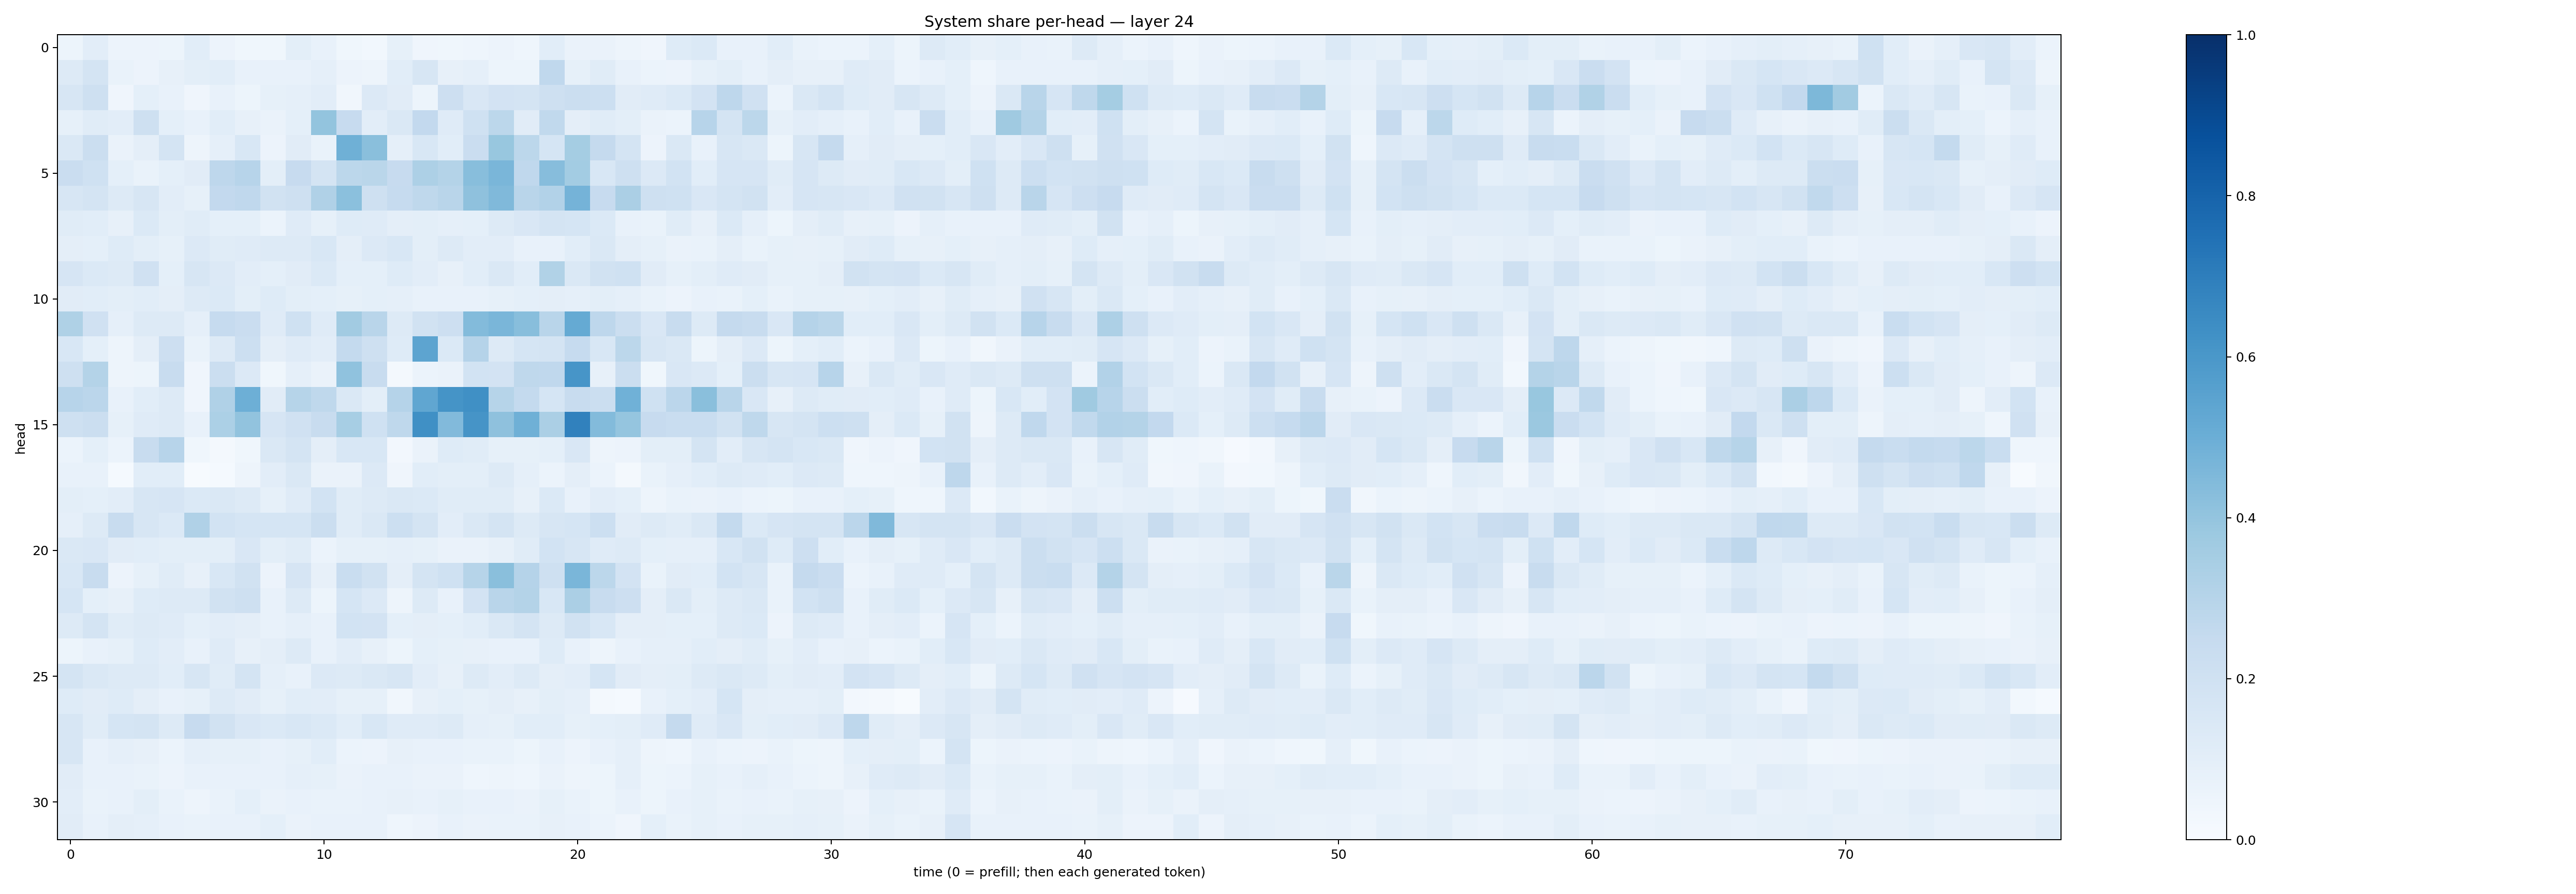

Source data for this figure (header and first rows):
0.054508064, 0.1021583, 0.05646177, 0.05845692, 0.051207896, 0.105994314, 0.055653483, 0.03557299, 0.03852905, 0.09842164, 0.07039818, 0.036939453, 0.029899083, 0.083226554, 0.040343154, 0.036439568, 0.046804912, 0.054872297, 0.045938816, 0.10555361, 0.0644647, 0.063795455, 0.047294836, 0.03936496
0.1302, 0.1719, 0.0677, 0.05565, 0.08148, 0.0991, 0.1092, 0.07588, 0.07443, 0.0728, 0.08928, 0.05744, 0.04998, 0.1073, 0.1592, 0.08104, 0.08647, 0.05451, 0.0545, 0.266, 0.08414, 0.115, 0.07192, 0.06008
0.1619, 0.2042, 0.03939, 0.09339, 0.07126, 0.04264, 0.07309, 0.05095, 0.08354, 0.08774, 0.1054, 0.03378, 0.1328, 0.1114, 0.05321, 0.2115, 0.151, 0.1802, 0.1744, 0.2056, 0.2199, 0.2157, 0.1117, 0.1175
0.08491, 0.1142, 0.1046, 0.2089, 0.09088, 0.07474, 0.1084, 0.07857, 0.06448, 0.09094, 0.4019, 0.2439, 0.1017, 0.145, 0.2604, 0.1181, 0.2013, 0.2785, 0.1094, 0.2638, 0.09659, 0.1139, 0.0999, 0.06283
0.1472, 0.2264, 0.0661, 0.09533, 0.1791, 0.0504, 0.08761, 0.1562, 0.05688, 0.1107, 0.06877, 0.4893, 0.4252, 0.08695, 0.1551, 0.1076, 0.2282, 0.39, 0.2788, 0.1712, 0.3542, 0.2529, 0.1751, 0.05544
0.2275, 0.2023, 0.09012, 0.06736, 0.09212, 0.1119, 0.2747, 0.2964, 0.1016, 0.2433, 0.1758, 0.2796, 0.2874, 0.2423, 0.3249, 0.3073, 0.4284, 0.4632, 0.2672, 0.4318, 0.3559, 0.1558, 0.2061, 0.135
0.1593, 0.1725, 0.1251, 0.1631, 0.1043, 0.08539, 0.2581, 0.2692, 0.1893, 0.2034, 0.3199, 0.4181, 0.2044, 0.2473, 0.2729, 0.293, 0.4102, 0.4455, 0.2914, 0.3112, 0.4751, 0.2442, 0.3324, 0.2058
0.1156, 0.1074, 0.07897, 0.1391, 0.09873, 0.1155, 0.09162, 0.09209, 0.05919, 0.1203, 0.08405, 0.1244, 0.118, 0.09436, 0.1001, 0.08789, 0.09186, 0.1267, 0.1521, 0.175, 0.1691, 0.1405, 0.07478, 0.06699
0.09483, 0.09208, 0.1226, 0.09827, 0.0849, 0.1358, 0.1142, 0.1178, 0.126, 0.1322, 0.1558, 0.09676, 0.1338, 0.1534, 0.09976, 0.125, 0.1032, 0.1048, 0.07753, 0.07759, 0.1087, 0.1471, 0.09677, 0.08334
0.1665, 0.1404, 0.1314, 0.1983, 0.093, 0.164, 0.1339, 0.1036, 0.09251, 0.1096, 0.1369, 0.09284, 0.09368, 0.123, 0.105, 0.08072, 0.1065, 0.1456, 0.1069, 0.3145, 0.1459, 0.1888, 0.2012, 0.111
0.1116, 0.108, 0.09974, 0.1091, 0.09606, 0.1276, 0.1399, 0.0986, 0.1236, 0.1009, 0.09156, 0.08455, 0.09356, 0.08648, 0.0705, 0.07034, 0.07161, 0.08534, 0.09343, 0.0949, 0.0875, 0.1003, 0.08599, 0.06864
0.3238, 0.1976, 0.08719, 0.1273, 0.1288, 0.08885, 0.2476, 0.2276, 0.1197, 0.1999, 0.1181, 0.361, 0.2903, 0.1287, 0.188, 0.2147, 0.4378, 0.4625, 0.4268, 0.291, 0.517, 0.2769, 0.2255, 0.1502
0.1538, 0.09147, 0.05013, 0.09555, 0.2145, 0.0682, 0.1318, 0.218, 0.09391, 0.1183, 0.1049, 0.2557, 0.2043, 0.1219, 0.5402, 0.1382, 0.3033, 0.1289, 0.1686, 0.1767, 0.2464, 0.1551, 0.2789, 0.1567
0.2064, 0.3063, 0.04747, 0.05388, 0.2383, 0.04293, 0.2234, 0.1361, 0.03897, 0.08843, 0.06296, 0.4068, 0.2348, 0.02024, 0.06197, 0.06338, 0.1867, 0.1811, 0.2733, 0.2658, 0.6086, 0.07858, 0.2211, 0.03613
0.2962, 0.2845, 0.07054, 0.1071, 0.1284, 0.04174, 0.319, 0.4931, 0.1118, 0.2998, 0.2703, 0.1462, 0.1011, 0.3035, 0.5329, 0.6146, 0.6325, 0.2994, 0.2557, 0.1701, 0.2366, 0.2257, 0.4873, 0.2024
0.2042, 0.2261, 0.08565, 0.1184, 0.1288, 0.07452, 0.332, 0.4044, 0.1646, 0.1957, 0.2353, 0.3464, 0.1996, 0.2719, 0.6323, 0.4445, 0.6124, 0.4125, 0.4888, 0.3328, 0.6845, 0.4377, 0.3971, 0.2433
0.06209, 0.09161, 0.06244, 0.2402, 0.2936, 0.03851, 0.01787, 0.03618, 0.1469, 0.1791, 0.09709, 0.1538, 0.1561, 0.02409, 0.06578, 0.1219, 0.1163, 0.08214, 0.08479, 0.09055, 0.1492, 0.0507, 0.05617, 0.1001
0.07054, 0.0747, 0.0153, 0.1079, 0.1066, 0.00628, 0.01271, 0.04702, 0.1022, 0.1465, 0.06432, 0.065, 0.1361, 0.03969, 0.1092, 0.09839, 0.1005, 0.1282, 0.08748, 0.05948, 0.09505, 0.06085, 0.02209, 0.07028
0.1012, 0.09035, 0.1024, 0.1632, 0.1644, 0.1389, 0.1447, 0.1322, 0.08261, 0.1203, 0.1849, 0.1169, 0.1271, 0.1422, 0.14, 0.1142, 0.1135, 0.1166, 0.0796, 0.1378, 0.07511, 0.1035, 0.0922, 0.0503
0.08937, 0.1261, 0.2361, 0.1631, 0.1386, 0.3174, 0.1856, 0.1708, 0.17, 0.169, 0.2253, 0.1146, 0.1482, 0.2168, 0.1778, 0.102, 0.1481, 0.1765, 0.1253, 0.1582, 0.1691, 0.2175, 0.1104, 0.1305
0.1409, 0.1506, 0.1125, 0.1086, 0.09775, 0.09865, 0.09968, 0.151, 0.1005, 0.1164, 0.0606, 0.08313, 0.08568, 0.08862, 0.08308, 0.0638, 0.06473, 0.08033, 0.1138, 0.1873, 0.1629, 0.1198, 0.1316, 0.09243
0.1551, 0.236, 0.05726, 0.08447, 0.116, 0.07938, 0.1549, 0.1924, 0.05808, 0.167, 0.08128, 0.2315, 0.1937, 0.09705, 0.177, 0.2002, 0.2972, 0.4246, 0.3038, 0.2101, 0.4645, 0.2785, 0.1831, 0.06962
0.171, 0.0914, 0.08173, 0.1239, 0.1306, 0.1311, 0.1952, 0.2039, 0.07107, 0.1268, 0.05101, 0.1716, 0.1337, 0.04824, 0.1287, 0.07809, 0.183, 0.2913, 0.3067, 0.156, 0.3343, 0.2412, 0.2147, 0.09375
0.1279, 0.1763, 0.1162, 0.1283, 0.1188, 0.09166, 0.1039, 0.09447, 0.07335, 0.08918, 0.07344, 0.1842, 0.1828, 0.09324, 0.09398, 0.09157, 0.1083, 0.1414, 0.1771, 0.1279, 0.1883, 0.1553, 0.09495, 0.09376
0.05419, 0.07079, 0.08242, 0.1221, 0.1032, 0.07313, 0.1192, 0.08184, 0.09752, 0.1275, 0.07392, 0.1045, 0.08054, 0.05422, 0.09148, 0.08378, 0.07849, 0.07112, 0.07777, 0.1226, 0.07079, 0.05027, 0.07098, 0.08616
0.1754, 0.1475, 0.1272, 0.1289, 0.1079, 0.1608, 0.1168, 0.1765, 0.08884, 0.07607, 0.1339, 0.1281, 0.1455, 0.1603, 0.1048, 0.08004, 0.1254, 0.1027, 0.1313, 0.09539, 0.1033, 0.169, 0.1124, 0.09457
0.1239, 0.1124, 0.1236, 0.09591, 0.07751, 0.08351, 0.1307, 0.112, 0.08358, 0.1088, 0.1027, 0.08561, 0.08572, 0.03467, 0.08131, 0.09185, 0.08244, 0.0955, 0.0815, 0.09859, 0.08798, 0.01839, 0.01213, 0.0767
0.1627, 0.1164, 0.1691, 0.1749, 0.1287, 0.2428, 0.1952, 0.1517, 0.1373, 0.156, 0.1398, 0.1092, 0.1532, 0.1184, 0.1194, 0.1322, 0.08616, 0.08221, 0.107, 0.1063, 0.08361, 0.09023, 0.1015, 0.1207
0.1607, 0.07442, 0.08955, 0.07897, 0.05918, 0.08915, 0.08207, 0.08403, 0.07256, 0.0851, 0.1092, 0.06171, 0.05805, 0.07902, 0.07387, 0.07125, 0.06786, 0.06783, 0.05395, 0.07389, 0.05705, 0.07642, 0.08659, 0.04756
0.1112, 0.07812, 0.07157, 0.07013, 0.05554, 0.07408, 0.07514, 0.07639, 0.07246, 0.08788, 0.08226, 0.06549, 0.07199, 0.07375, 0.06408, 0.06504, 0.04407, 0.04842, 0.04343, 0.06595, 0.04847, 0.05344, 0.08849, 0.05419
0.1049, 0.06984, 0.07461, 0.1001, 0.06964, 0.04967, 0.06722, 0.09265, 0.0662, 0.07545, 0.06938, 0.06942, 0.07445, 0.08012, 0.07542, 0.08248, 0.07365, 0.07184, 0.06314, 0.08565, 0.06703, 0.0532, 0.07551, 0.05172
0.1126, 0.077, 0.09422, 0.08923, 0.07703, 0.0674, 0.07314, 0.07434, 0.08998, 0.06573, 0.07082, 0.07083, 0.07558, 0.04682, 0.05712, 0.07188, 0.06594, 0.06853, 0.06967, 0.07987, 0.07347, 0.05935, 0.04126, 0.09091
